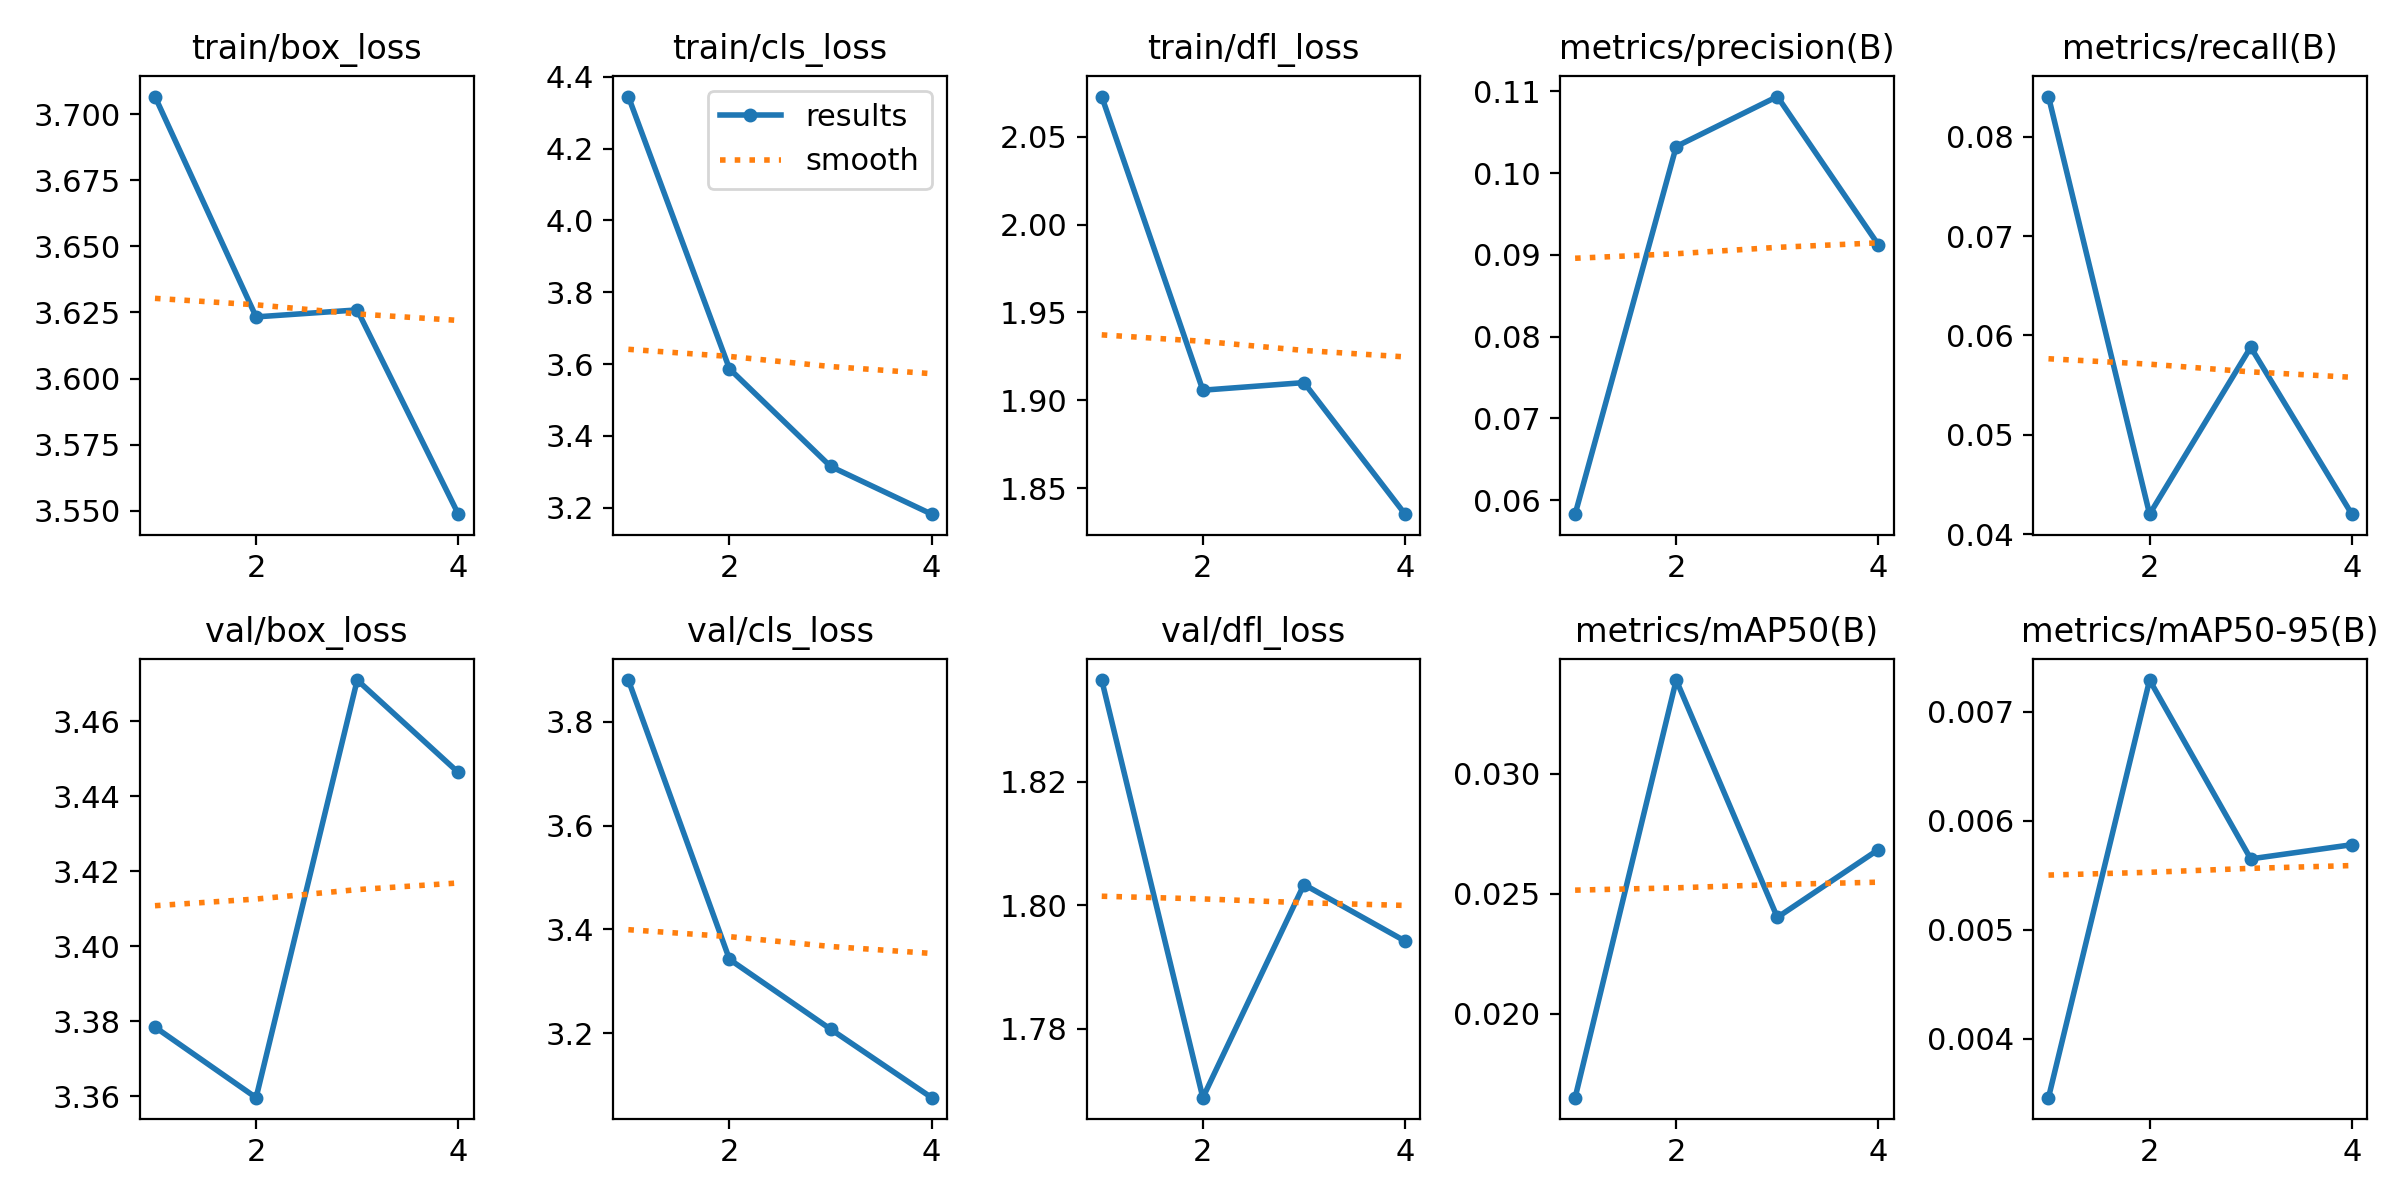

Values plotted in this chart, from the file beside it:
epoch, time, train/box_loss, train/cls_loss, train/dfl_loss, metrics/precision(B), metrics/recall(B), metrics/mAP50(B), metrics/mAP50-95(B), val/box_loss, val/cls_loss, val/dfl_loss, lr/pg0, lr/pg1, lr/pg2
1, 69.45, 3.707, 4.345, 2.073, 0.05829, 0.08403, 0.01649, 0.00346, 3.378, 3.881, 1.836, 0.0006636, 0.0006636, 0.0006636
2, 137.2, 3.623, 3.587, 1.906, 0.1033, 0.04202, 0.03391, 0.00729, 3.36, 3.342, 1.769, 0.001304, 0.001304, 0.001304
3, 204.6, 3.626, 3.315, 1.91, 0.1094, 0.05882, 0.02401, 0.00565, 3.471, 3.208, 1.803, 0.001918, 0.001918, 0.001918
4, 272.4, 3.549, 3.182, 1.835, 0.09122, 0.04202, 0.02684, 0.00578, 3.446, 3.076, 1.794, 0.001881, 0.001881, 0.001881
